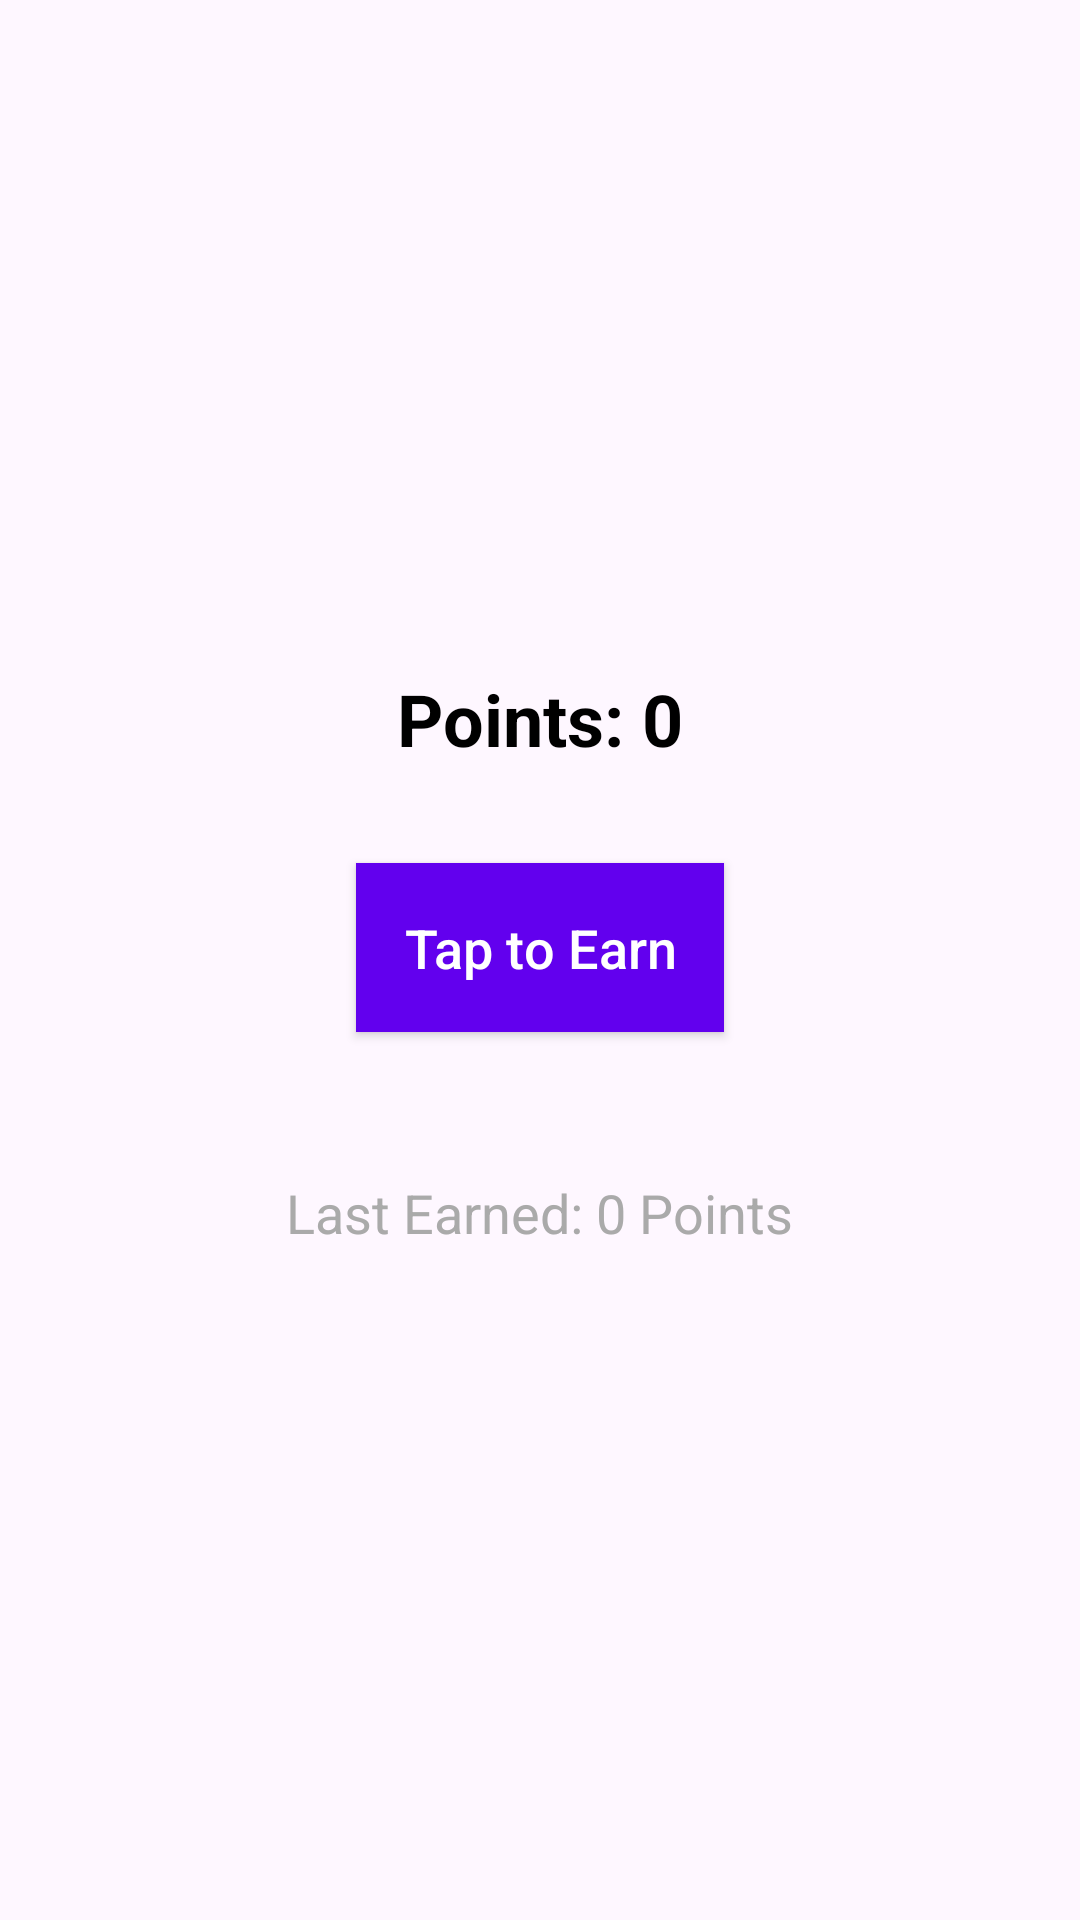

The Android layout XML behind this screen, and the referenced resources:
<!-- AndroidManifest.xml: application theme Theme.StockComedy -->
<!-- res/layout/activity_tap_work.xml -->
<?xml version="1.0" encoding="utf-8"?>
<LinearLayout
    xmlns:android="http://schemas.android.com/apk/res/android"
    android:layout_width="match_parent"
    android:layout_height="match_parent"
    android:orientation="vertical"
    android:padding="16dp"
    android:gravity="center"
    android:background="@color/colorBackground">

    
    <TextView
        android:id="@+id/tvCurrentPoints"
        android:layout_width="wrap_content"
        android:layout_height="wrap_content"
        android:text="Points: 0"
        android:textSize="24sp"
        android:textColor="@android:color/black"
        android:textStyle="bold"
        android:layout_marginBottom="32dp"/>

    
    <Button
        android:id="@+id/btnTapToEarn"
        android:layout_width="wrap_content"
        android:layout_height="wrap_content"
        android:text="Tap to Earn"
        android:textAllCaps="false"
        android:textSize="18sp"
        android:padding="16dp"
        android:background="@color/colorPrimary"
        android:textColor="@android:color/white"
        android:layout_marginBottom="32dp"/>

    
    <TextView
        android:id="@+id/tvLastEarned"
        android:layout_width="wrap_content"
        android:layout_height="wrap_content"
        android:text="Last Earned: 0 Points"
        android:textSize="18sp"
        android:textColor="@android:color/darker_gray"
        android:layout_marginTop="16dp"/>

</LinearLayout>
<!-- resources referenced by this layout -->
<resources>
  <style name="Theme.StockComedy" parent="Base.Theme.StockComedy" />
  <style name="Base.Theme.StockComedy" parent="Theme.Material3.DayNight.NoActionBar">
          
          
      </style>
  <!-- not gathered from this repository: default colours our renderer supplied (Android Studio template values) -->
  <color name="colorPrimary">#FF6200EE</color>
</resources>
